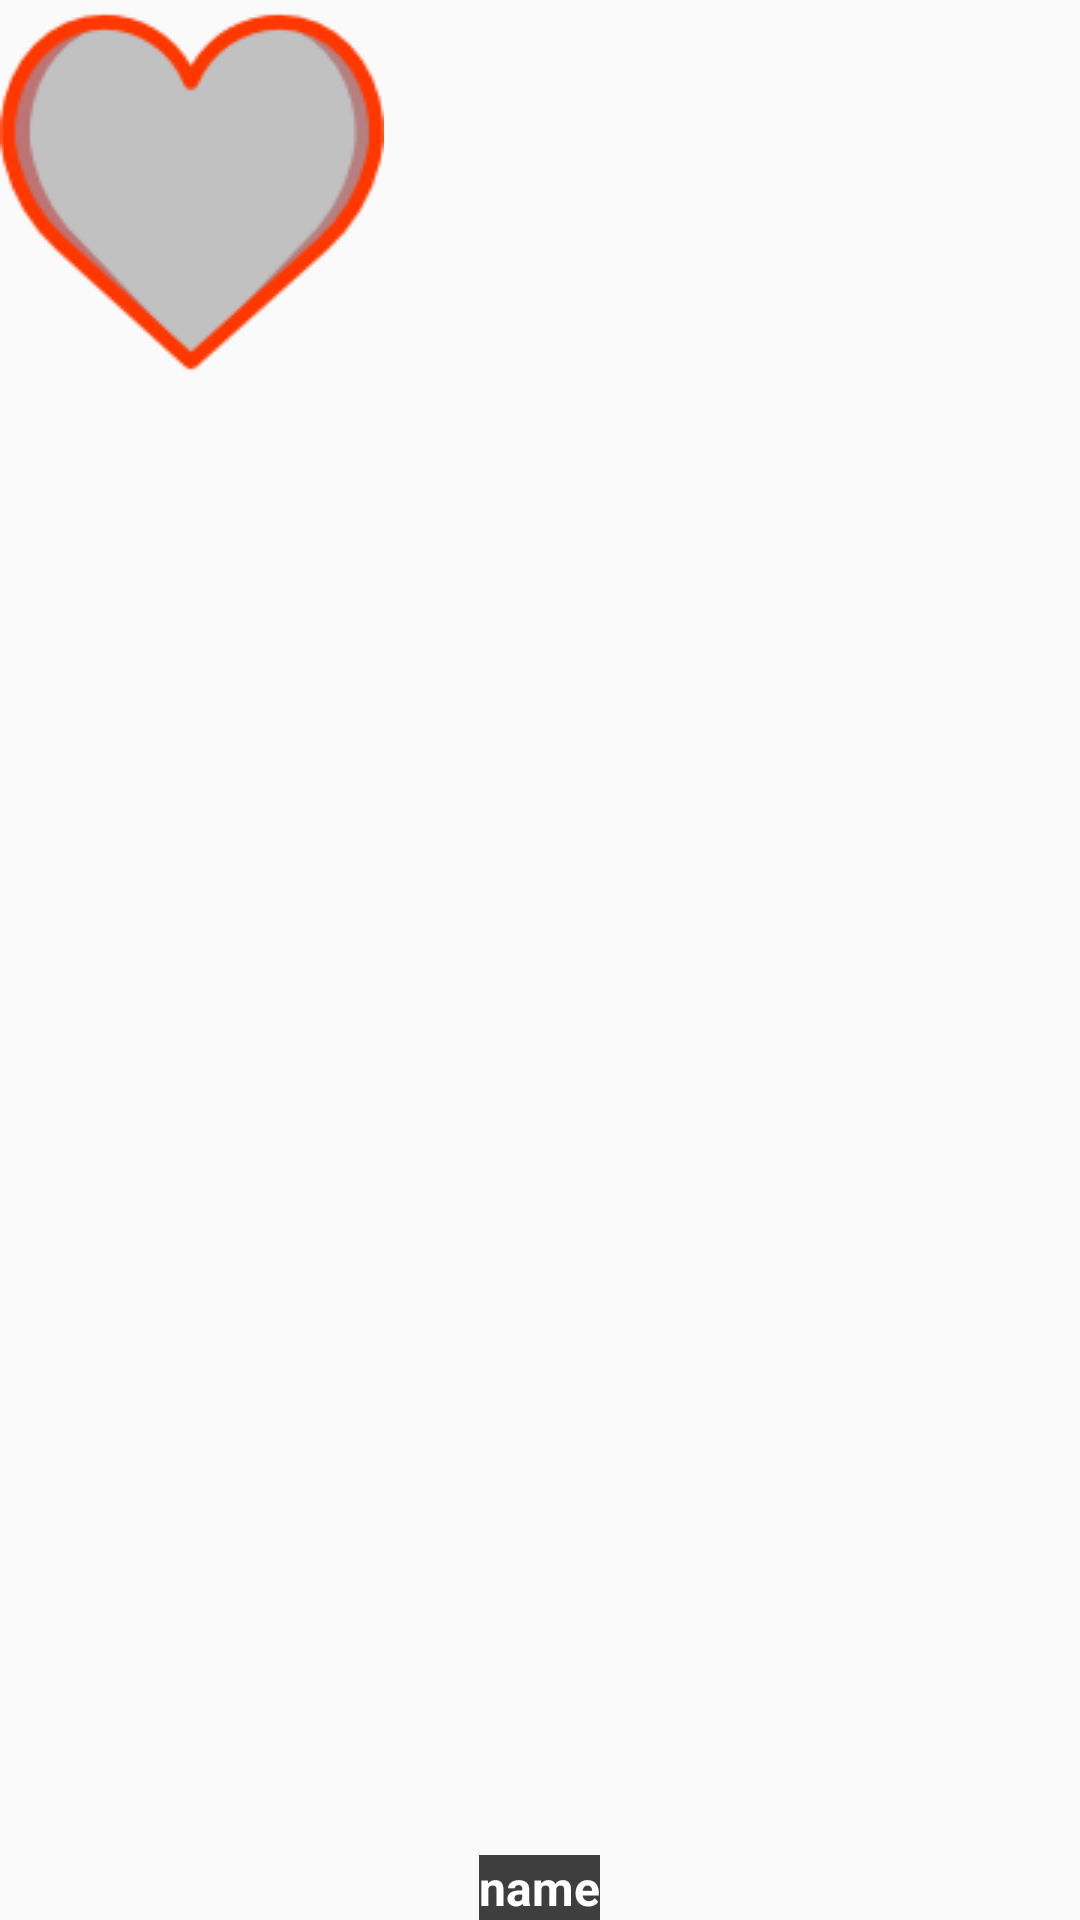

Reconstruct the res/layout file that produces this screen, plus the resources it refers to.
<!-- AndroidManifest.xml: application theme DarkTheme -->
<!-- res/layout/castinglayout.xml -->
<?xml version="1.0" encoding="utf-8"?>
<FrameLayout
    xmlns:android="http://schemas.android.com/apk/res/android" android:layout_width="wrap_content"
    android:layout_height="wrap_content">

    <ImageView
        android:layout_width="wrap_content"
        android:layout_height="wrap_content"
        android:src="@drawable/like2"
        android:scaleType="fitXY"
        android:id="@+id/cast_profile"/>
    <LinearLayout
        android:layout_width="wrap_content"
        android:layout_height="wrap_content"
        android:layout_gravity="bottom|center"
        android:background="@color/grey"
        android:orientation="vertical">
        <TextView
            android:layout_width="wrap_content"
            android:layout_height="wrap_content"
            android:textSize="16sp"
            android:textStyle="bold"
            android:textColor="@color/white"
            android:text="name"
            android:id="@+id/textView8"/>
    </LinearLayout>
</FrameLayout>
<!-- resources referenced by this layout -->
<resources>
  <color name="grey">#3e3e3e</color>
  <color name="white">#ffffff</color>
  <!-- drawable like2: png bitmap (drawable, 6256 bytes) -->
  <style name="DarkTheme" parent="Theme.AppCompat.DayNight.DarkActionBar">
          
          <item name="colorPrimary">@color/darkblue</item>
          <item name="colorPrimaryDark">@color/darkblue</item>
          <item name="colorAccent">@color/darkblue</item>
          <item name="android:windowActionBarOverlay">true</item>
      </style>
  <color name="darkblue">#3E5A81</color>
</resources>
